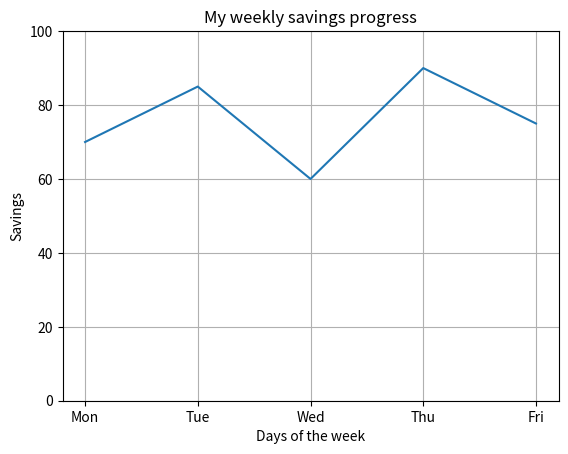
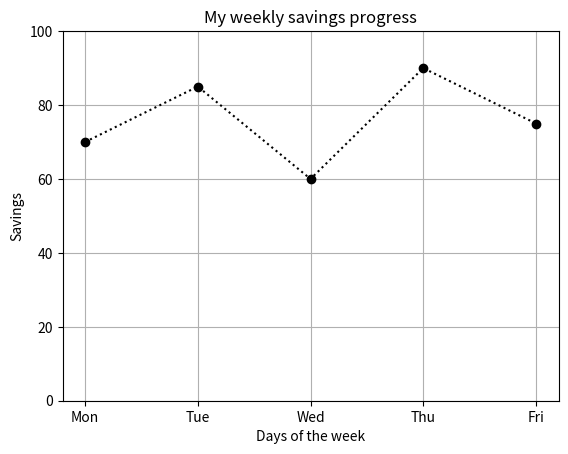
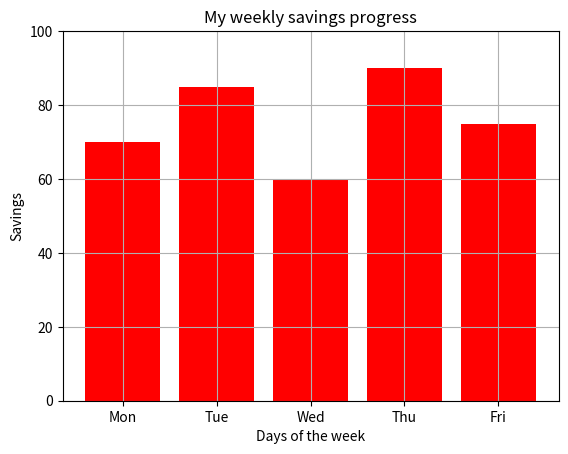

Python code for these plots, in order:
import matplotlib.pyplot as plt

days = ['Mon', 'Tue', 'Wed', 'Thu', 'Fri']
savings = [70, 85, 60, 90, 75]

plt.plot(days, savings)
plt.title('My weekly savings progress')
plt.xlabel('Days of the week')
plt.ylabel('Savings')
plt.grid(True)
plt.ylim(0, 100)
plt.show()
plt.plot(days, savings, marker='o', linestyle='dotted', color='black')
plt.title('My weekly savings progress')
plt.xlabel('Days of the week')
plt.ylabel('Savings')
plt.grid(True)
plt.ylim(0, 100)
plt.show()
plt.bar(days, savings, color='red')
plt.title('My weekly savings progress')
plt.xlabel('Days of the week')
plt.ylabel('Savings')
plt.grid(True)
plt.ylim(0, 100)
plt.show()
